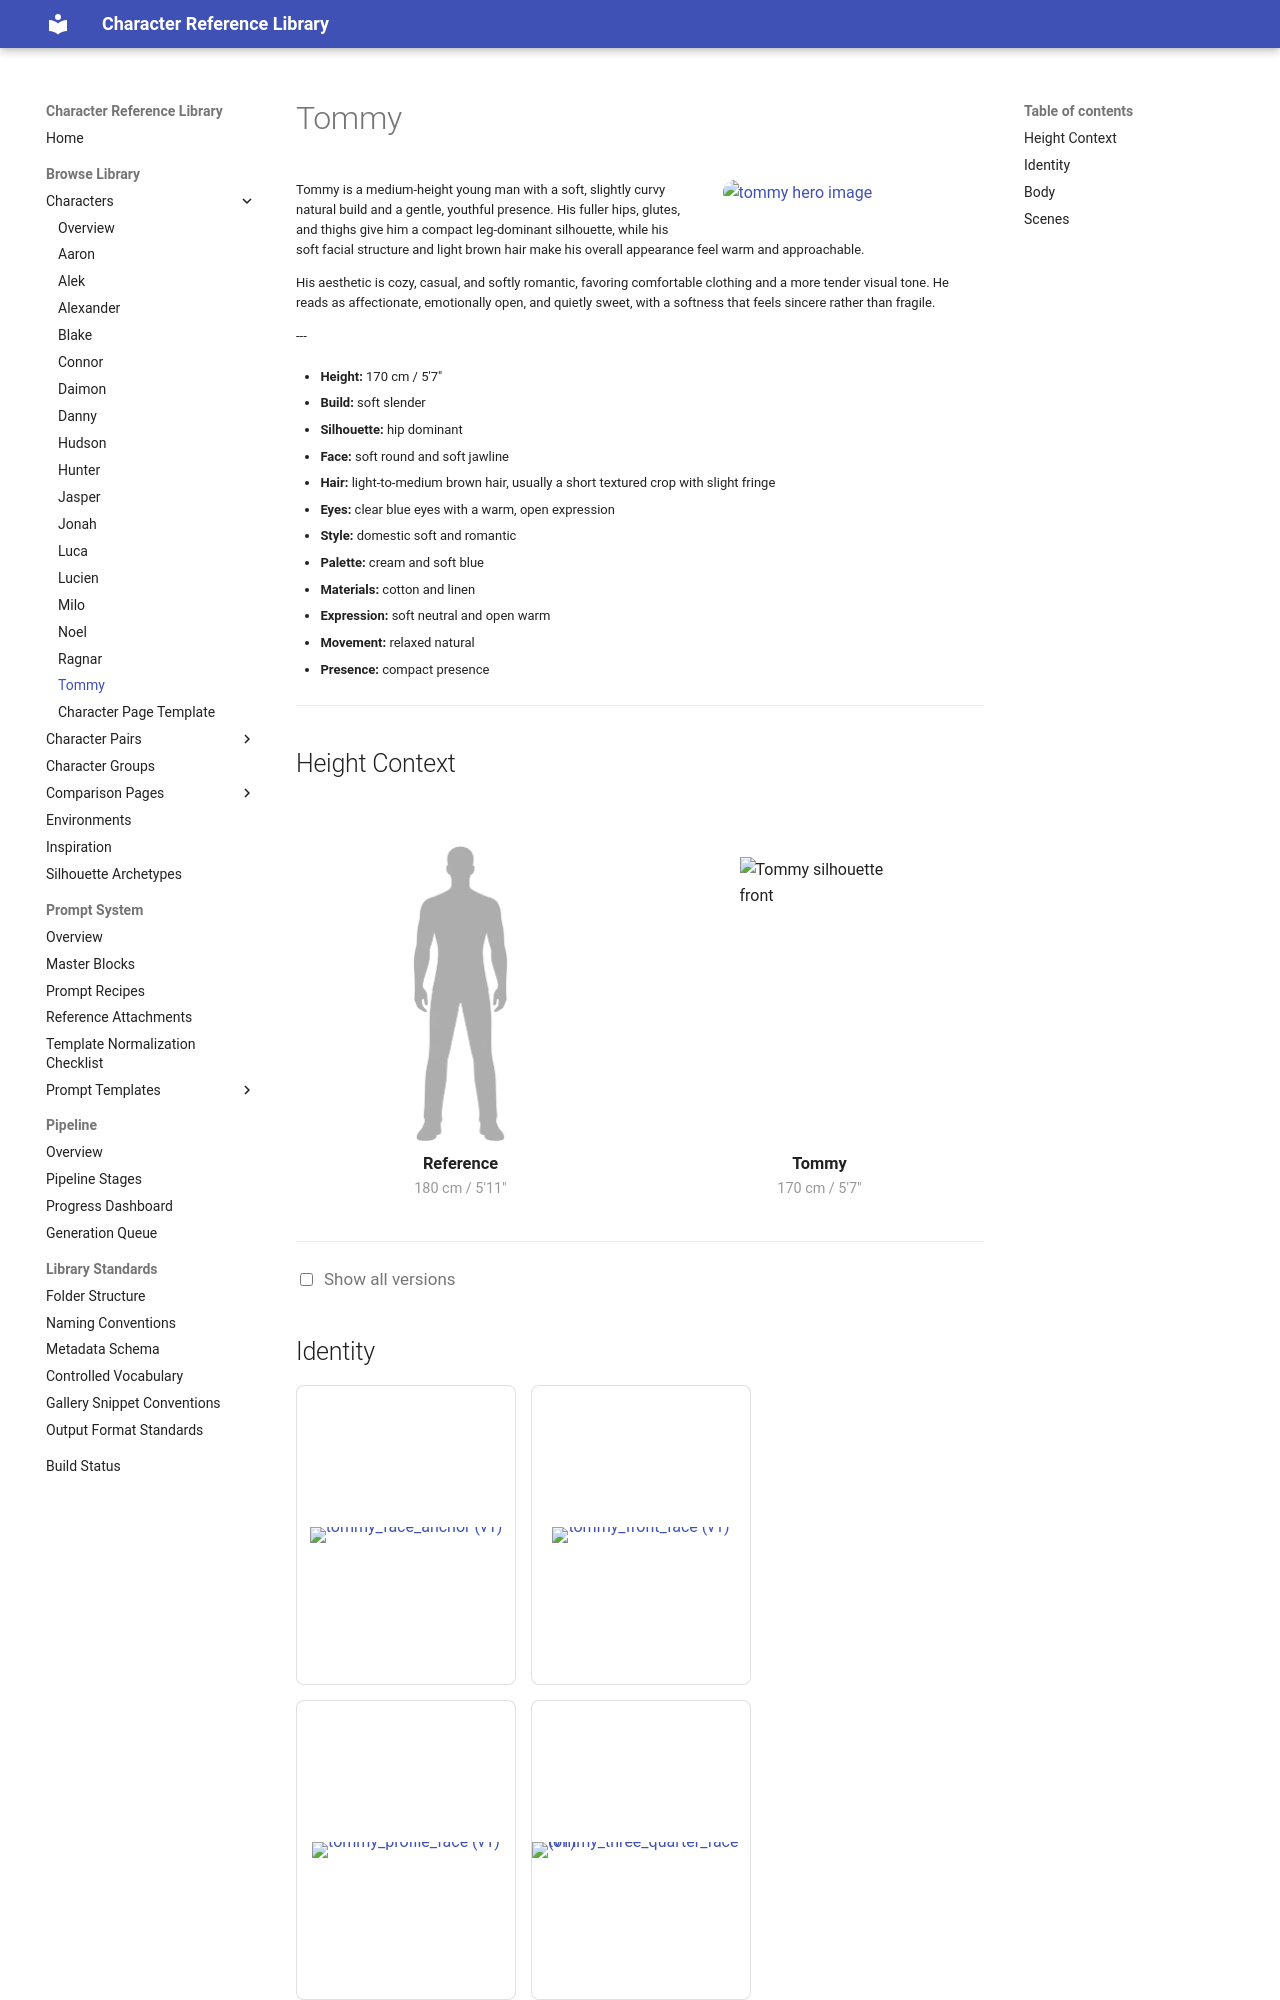

repository: chenazam/character-reference-library · page: characters/tommy/index.html · generator: mkdocs

# Tommy

<div class="character-header">

--8<-- "snippets/galleries/tommy/hero.md"

<div class="character-overview-text">

<p>Tommy is a medium-height young man with a soft, slightly curvy natural build and a gentle, youthful presence. His fuller hips, glutes, and thighs give him a compact leg-dominant silhouette, while his soft facial structure and light brown hair make his overall appearance feel warm and approachable.</p>

<p>His aesthetic is cozy, casual, and softly romantic, favoring comfortable clothing and a more tender visual tone. He reads as affectionate, emotionally open, and quietly sweet, with a softness that feels sincere rather than fragile.</p>

<p>---</p>

<div class="character-stats">
<ul>
  <li><strong>Height:</strong> 170 cm / 5&#x27;7&quot;</li>
  <li><strong>Build:</strong> soft slender</li>
  <li><strong>Silhouette:</strong> hip dominant</li>
  <li><strong>Face:</strong> soft round and soft jawline</li>
  <li><strong>Hair:</strong> light-to-medium brown hair, usually a short textured crop with slight fringe</li>
  <li><strong>Eyes:</strong> clear blue eyes with a warm, open expression</li>
  <li><strong>Style:</strong> domestic soft and romantic</li>
  <li><strong>Palette:</strong> cream and soft blue</li>
  <li><strong>Materials:</strong> cotton and linen</li>
  <li><strong>Expression:</strong> soft neutral and open warm</li>
  <li><strong>Movement:</strong> relaxed natural</li>
  <li><strong>Presence:</strong> compact presence</li>
</ul>
</div>

</div>

</div>

---
